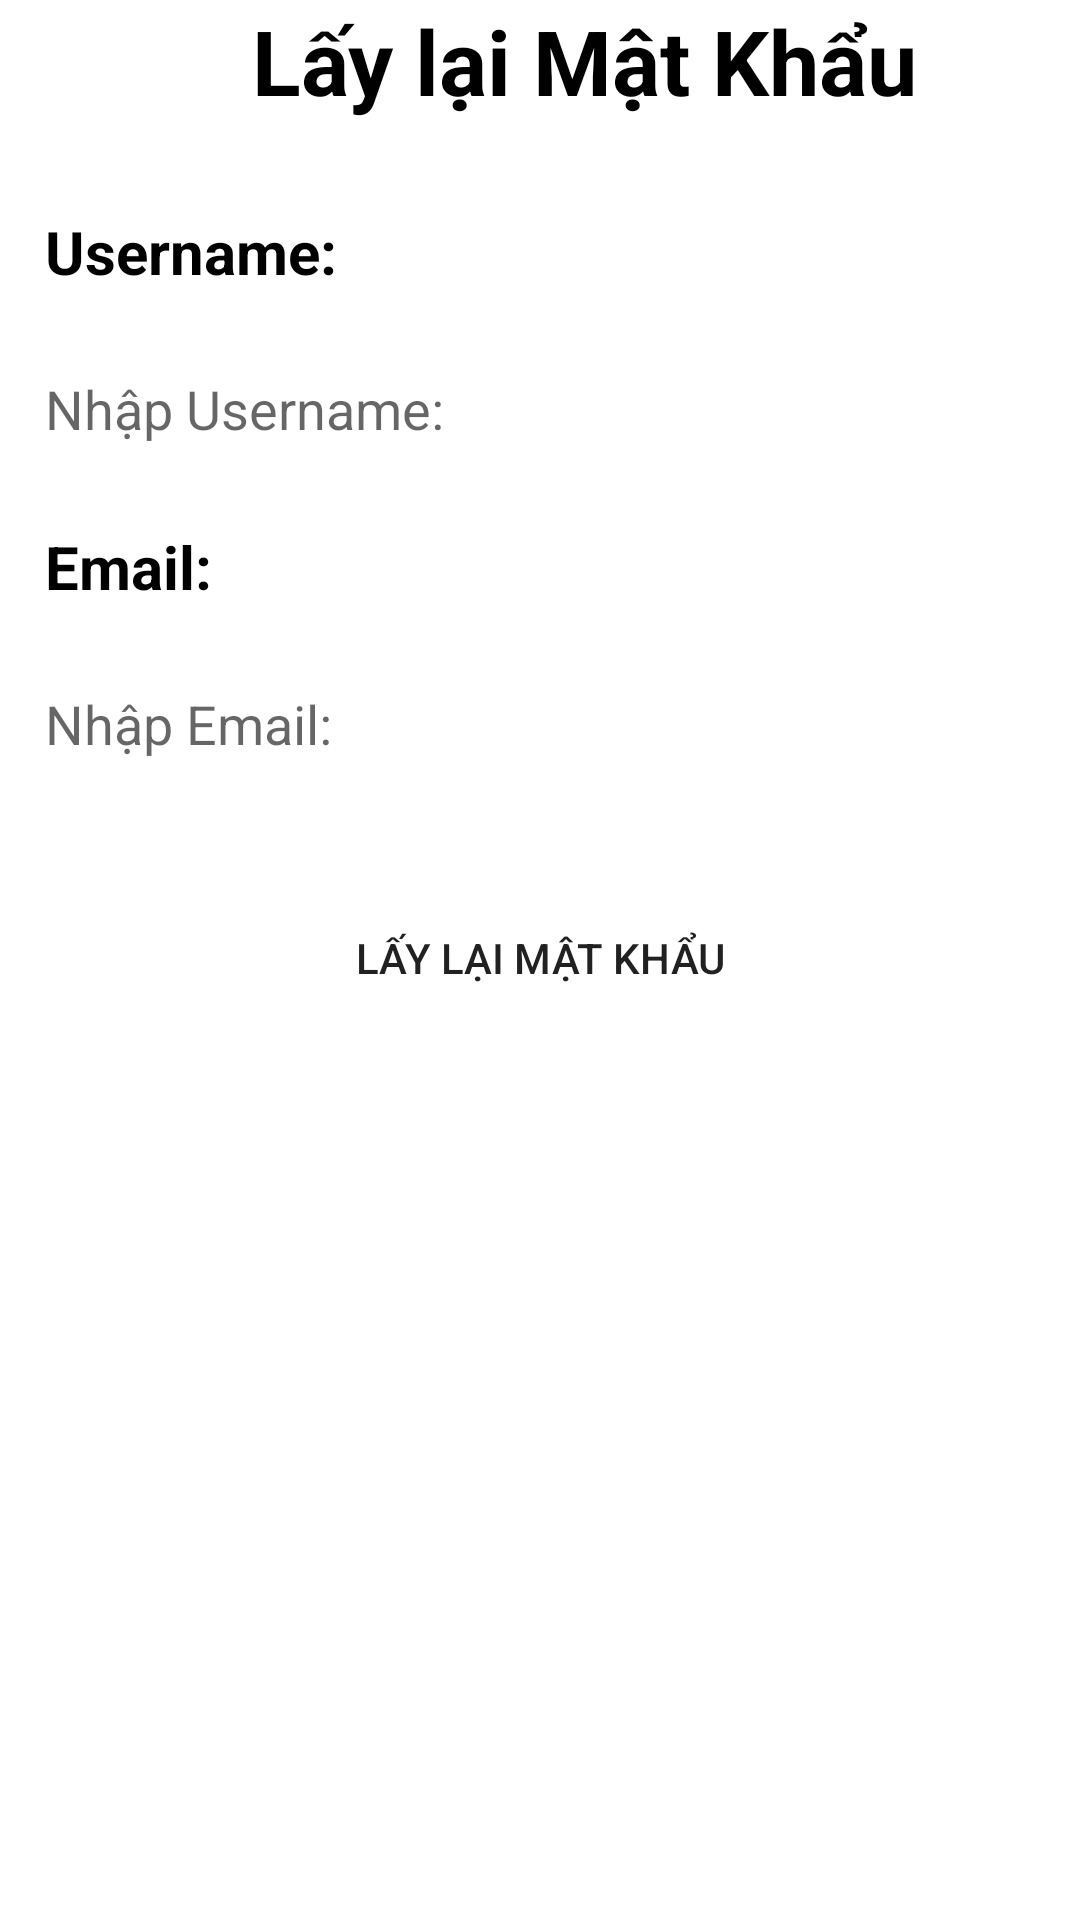

The Android layout XML behind this screen, and the referenced resources:
<!-- AndroidManifest.xml: application theme Theme.Asm_ph32356 -->
<!-- res/layout/activity_forgotpass_atyvity.xml -->
<?xml version="1.0" encoding="utf-8"?>
<LinearLayout xmlns:android="http://schemas.android.com/apk/res/android"
    xmlns:tools="http://schemas.android.com/tools"
    android:layout_width="match_parent"
    android:layout_height="match_parent"
    android:orientation="vertical"
    android:background="@color/white"
    tools:context=".forgotpass_atyvity">
    <TextView
        android:layout_width="wrap_content"
        android:layout_height="wrap_content"
        android:text="Lấy lại Mật Khẩu"
        android:layout_gravity="center"
        android:textSize="30sp"
        android:textStyle="bold"
        android:textColor="@color/black"
        android:layout_marginLeft="15dp"/>
    <TextView
        android:layout_width="wrap_content"
        android:layout_height="wrap_content"
        android:text="Username:"
        android:layout_marginTop="30sp"
        android:textStyle="bold"
        android:textSize="20sp"
        android:textColor="@color/black"
        android:layout_marginLeft="15dp"/>

    <EditText
        android:id="@+id/ed_tenlaypass"
        android:layout_width="match_parent"
        android:layout_height="wrap_content"
        android:layout_margin="15dp"
        android:background="@drawable/thietke"
        android:hint="Nhập Username: "
        android:minHeight="48dp"
        android:textColor="@color/black" />

    <TextView
        android:layout_width="wrap_content"
        android:layout_height="wrap_content"
        android:layout_marginLeft="15dp"
        android:text="Email:"
        android:textColor="@color/black"
        android:textSize="20sp"
        android:textStyle="bold" />

    <EditText
        android:id="@+id/ed_emailpass"
        android:layout_width="match_parent"
        android:layout_height="wrap_content"
        android:layout_margin="15dp"
        android:hint="Nhập Email: "
        android:background="@drawable/thietke"
        android:minHeight="48dp"
        android:textColor="@color/black" />
    <Button
        android:layout_width="match_parent"
        android:layout_height="wrap_content"
        android:layout_margin="15dp"
        android:id="@+id/btnlaaylaipass"
        android:text="Lấy lại Mật Khẩu"
        android:background="@drawable/custombtn"/>
</LinearLayout>
<!-- resources referenced by this layout -->
<resources>
  <style name="Theme.Asm_ph32356" parent="Base.Theme.Asm_ph32356" />
  <style name="Base.Theme.Asm_ph32356" parent="Theme.AppCompat.DayNight.NoActionBar">
          
          
      </style>
  <!-- not gathered from this repository: default colours our renderer supplied (Android Studio template values) -->
  <color name="black">#FF000000</color>
  <color name="white">#FFFFFFFF</color>
</resources>
